Run: headless pygame with SDL's dummy video driver; simulated clock (each Clock.tick advances the game by its frame time, no real sleeping); random seed 0; keys injected as events and as key.get_pressed() state; mouse plan: one left click at the window centre at the start of phase 2, then a move to the lower-right quarter at the start of phase 3.
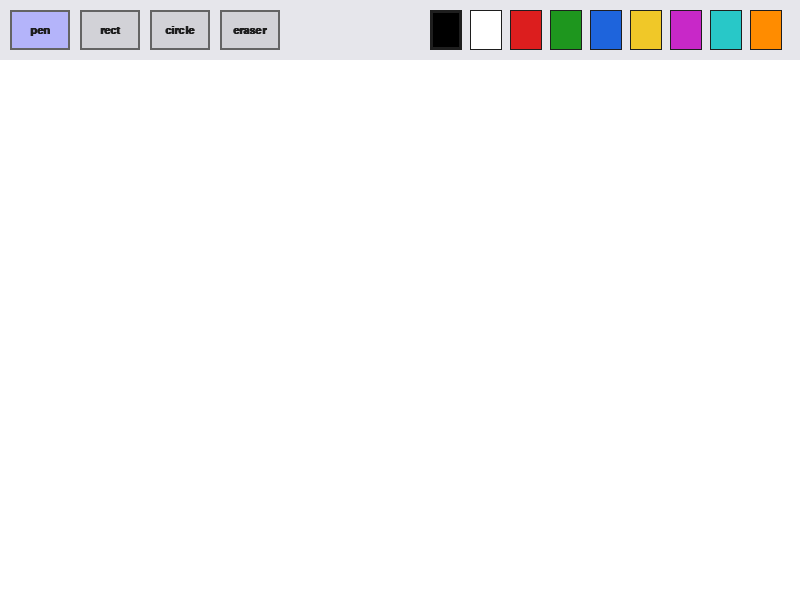
Frame 1 of 4 · flips 1–60 · no input
Frame 2 of 4 · flips 61–180 · clicked the window centre · tapped SPACE, RETURN · held RIGHT (→), D · screen unchanged from frame 1, image omitted
Frame 3 of 4 · flips 181–300 · moved the mouse to the lower-right quarter · held DOWN (↓), S · screen unchanged from frame 2, image omitted
Frame 4 of 4 · flips 301–420 · held LEFT (←), A, UP (↑), W · screen unchanged from frame 3, image omitted

The pygame program that drew these frames:

import pygame                                # game library

pygame.init()                                # start pygame

WIDTH = 800                                  # window width
HEIGHT = 600                                 # window height
TOOLBAR_H = 60                               # height of the top bar with tools and colors

screen = pygame.display.set_mode((WIDTH, HEIGHT))   # create the window
pygame.display.set_caption("Paint")          # window title

# the canvas is a separate Surface that holds all the drawings.
# we draw it under the toolbar every frame, so the art is never lost.
canvas = pygame.Surface((WIDTH, HEIGHT - TOOLBAR_H))
canvas.fill((255, 255, 255))                 # start with a white canvas

font = pygame.font.SysFont("Arial", 16, bold=True)   # font used for the tool labels
clock = pygame.time.Clock()                  # for controlling FPS

# colors the user can pick from (shown on the right of the toolbar)
COLORS = [
    (0, 0, 0),          # black
    (255, 255, 255),    # white
    (220, 30, 30),      # red
    (30, 150, 30),      # green
    (30, 100, 220),     # blue
    (240, 200, 40),     # yellow
    (200, 40, 200),     # purple
    (40, 200, 200),     # cyan
    (255, 140, 0),      # orange
]

TOOLS = ["pen", "rect", "circle", "eraser"]   # tool names shown on the left

current_color = COLORS[0]                    # active color (starts black)
current_tool = "pen"                         # active tool (starts with the pen)
brush_size = 4                               # line thickness for pen / shape outlines

last_pos = None                              # last mouse position (used to draw smooth strokes)
shape_start = None                           # corner where the user pressed for rect/circle


def draw_toolbar():
    pygame.draw.rect(screen, (230, 230, 235), (0, 0, WIDTH, TOOLBAR_H))   # toolbar background

    # draw the tool buttons on the left
    for i, tool in enumerate(TOOLS):
        rect = pygame.Rect(10 + i * 70, 10, 60, 40)                # position of this button
        # highlight the button if this tool is currently selected
        bg = (180, 180, 250) if tool == current_tool else (210, 210, 215)
        pygame.draw.rect(screen, bg, rect)                         # button background
        pygame.draw.rect(screen, (100, 100, 100), rect, 2)         # button border
        label = font.render(tool, True, (30, 30, 30))              # tool name text
        screen.blit(label, label.get_rect(center=rect.center))     # center the text inside the button

    # draw the color palette on the right
    for i, color in enumerate(COLORS):
        rect = pygame.Rect(WIDTH - (len(COLORS) - i) * 40 - 10, 10, 32, 40)   # position
        pygame.draw.rect(screen, color, rect)                                  # filled color square
        border = 3 if color == current_color else 1                            # thicker border if selected
        pygame.draw.rect(screen, (30, 30, 30), rect, border)


def tool_at(pos):
    # return the tool name if the mouse click landed on one of the tool buttons
    for i, tool in enumerate(TOOLS):
        rect = pygame.Rect(10 + i * 70, 10, 60, 40)
        if rect.collidepoint(pos):
            return tool
    return None


def color_at(pos):
    # return the color if the mouse click landed on one of the color squares
    for i, color in enumerate(COLORS):
        rect = pygame.Rect(WIDTH - (len(COLORS) - i) * 40 - 10, 10, 32, 40)
        if rect.collidepoint(pos):
            return color
    return None


def canvas_pos(pos):
    # convert screen coordinates to canvas coordinates
    # (the canvas starts right below the toolbar, so subtract the toolbar height)
    x, y = pos
    return (x, y - TOOLBAR_H)


running = True                               # main loop flag
drawing = False                              # True while the mouse button is held on the canvas

while running:
    for event in pygame.event.get():
        if event.type == pygame.QUIT:        # user closed the window
            running = False

        elif event.type == pygame.MOUSEBUTTONDOWN:
            mx, my = event.pos               # position where the mouse was pressed
            if my < TOOLBAR_H:
                # click on the toolbar → pick a tool or a color
                tool = tool_at(event.pos)
                if tool is not None:
                    current_tool = tool
                color = color_at(event.pos)
                if color is not None:
                    current_color = color
            else:
                # click on the canvas → start drawing
                drawing = True
                last_pos = canvas_pos(event.pos)     # remember where we started
                shape_start = last_pos               # same point is the shape's starting corner

        elif event.type == pygame.MOUSEBUTTONUP:
            # mouse released → if we were drawing a shape, commit it to the canvas
            if drawing and my >= TOOLBAR_H:
                end = canvas_pos(event.pos)          # where the shape ends
                if current_tool == "rect" and shape_start:
                    x1, y1 = shape_start
                    x2, y2 = end
                    # build a rect from the two corners, no matter which way we dragged
                    rect = pygame.Rect(min(x1, x2), min(y1, y2),
                                       abs(x2 - x1), abs(y2 - y1))
                    pygame.draw.rect(canvas, current_color, rect, brush_size)
                elif current_tool == "circle" and shape_start:
                    x1, y1 = shape_start
                    x2, y2 = end
                    cx = (x1 + x2) // 2              # center x
                    cy = (y1 + y2) // 2              # center y
                    # radius = half the distance between start and end points
                    r = max(2, int(((x2 - x1) ** 2 + (y2 - y1) ** 2) ** 0.5 / 2))
                    pygame.draw.circle(canvas, current_color, (cx, cy), r, brush_size)
            drawing = False
            last_pos = None
            shape_start = None

        elif event.type == pygame.MOUSEMOTION and drawing:
            # don't draw while the mouse is still on the toolbar
            if event.pos[1] < TOOLBAR_H:
                continue
            pos = canvas_pos(event.pos)              # current canvas position
            if current_tool == "pen":
                # draw a line from the previous position to the current one → smooth stroke
                if last_pos:
                    pygame.draw.line(canvas, current_color, last_pos, pos, brush_size)
                last_pos = pos                       # update last position for the next segment
            elif current_tool == "eraser":
                # eraser is just a thick white pen
                if last_pos:
                    pygame.draw.line(canvas, (255, 255, 255), last_pos, pos, brush_size * 4)
                last_pos = pos

    # draw the canvas onto the screen, right below the toolbar
    screen.blit(canvas, (0, TOOLBAR_H))
    draw_toolbar()                                   # toolbar goes on top every frame

    # live preview while the user is dragging a rect or circle.
    # we draw it only on the screen — it gets committed to the canvas on MOUSEBUTTONUP.
    if drawing and shape_start and current_tool in ("rect", "circle"):
        mx, my = pygame.mouse.get_pos()              # current mouse position
        if my >= TOOLBAR_H:
            end = canvas_pos((mx, my))
            x1, y1 = shape_start
            x2, y2 = end
            if current_tool == "rect":
                rect = pygame.Rect(min(x1, x2), min(y1, y2) + TOOLBAR_H,
                                   abs(x2 - x1), abs(y2 - y1))
                pygame.draw.rect(screen, current_color, rect, 1)   # thin preview outline
            else:
                cx = (x1 + x2) // 2
                cy = (y1 + y2) // 2
                r = max(2, int(((x2 - x1) ** 2 + (y2 - y1) ** 2) ** 0.5 / 2))
                pygame.draw.circle(screen, current_color, (cx, cy + TOOLBAR_H), r, 1)

    pygame.display.flip()                            # show the frame
    clock.tick(60)                                   # cap at 60 FPS

pygame.quit()                                        # close pygame
